Run: headless pygame with SDL's dummy video driver; simulated clock (each Clock.tick advances the game by its frame time, no real sleeping); random seed 0; keys injected as events and as key.get_pressed() state; no mouse input.
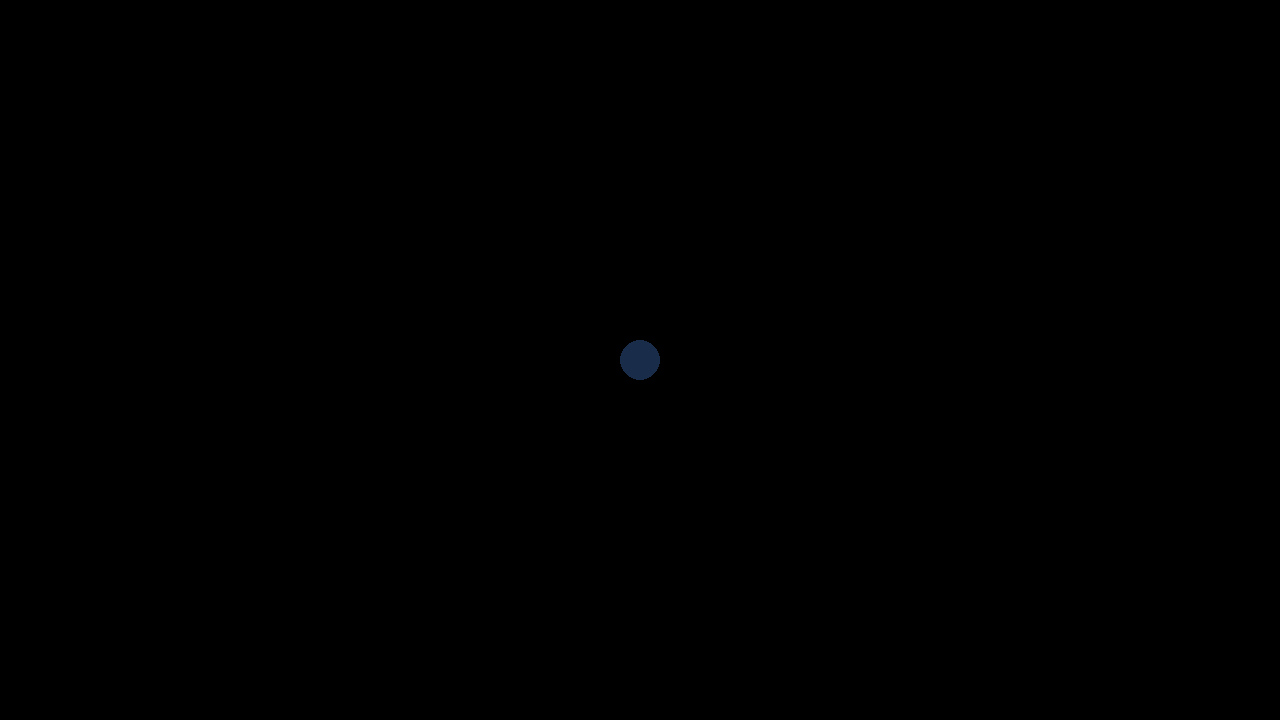
Frame 1 of 4 · flips 1–60 · no input
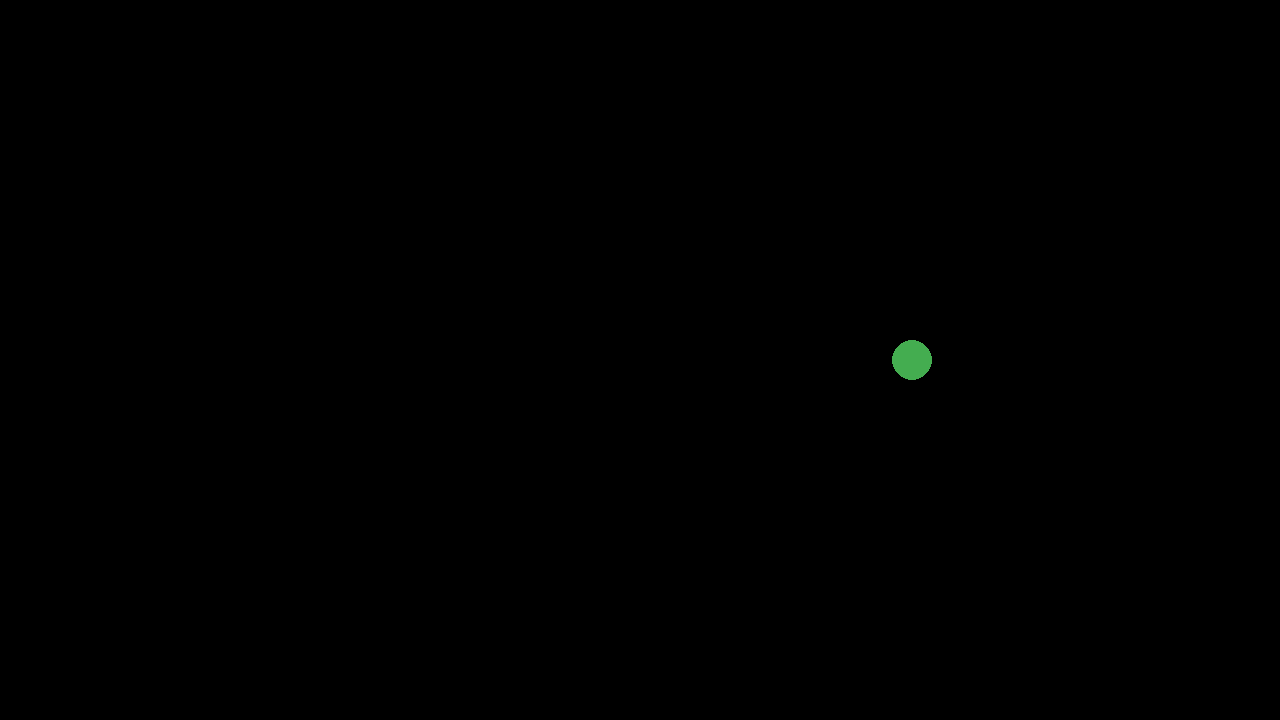
Frame 2 of 4 · flips 61–180 · tapped SPACE, RETURN · held RIGHT (→), D
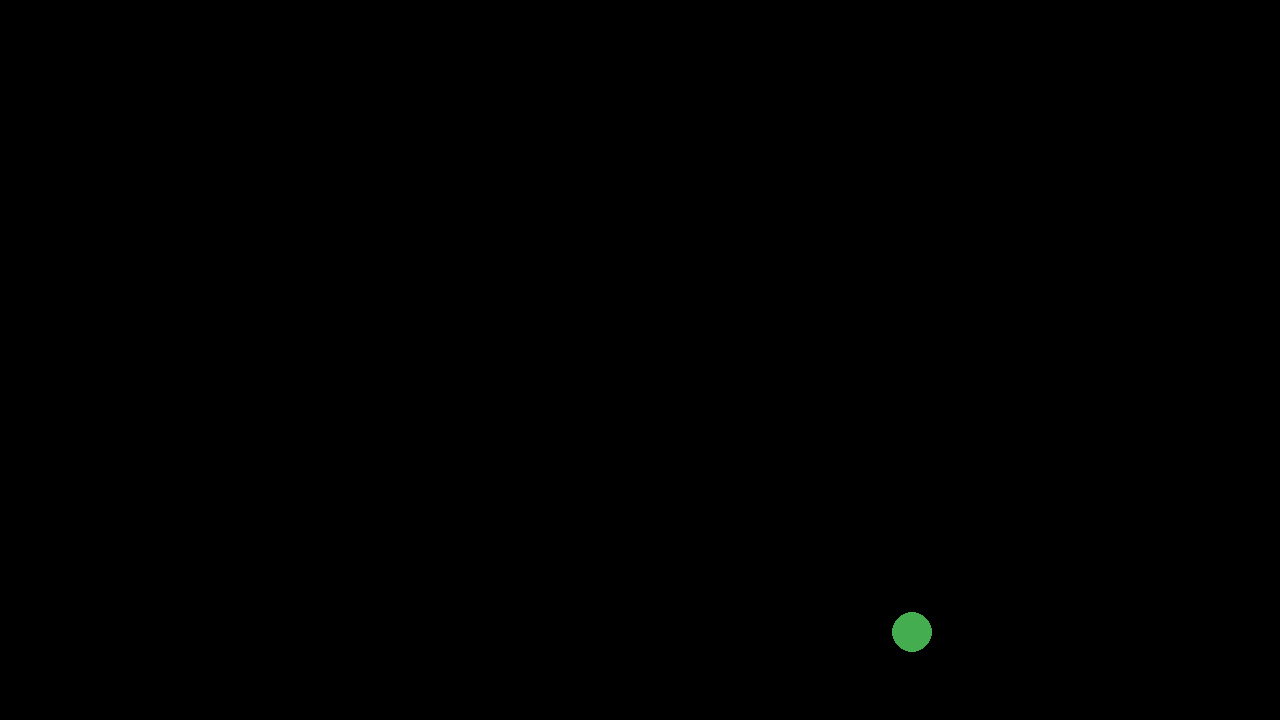
Frame 3 of 4 · flips 181–300 · held DOWN (↓), S
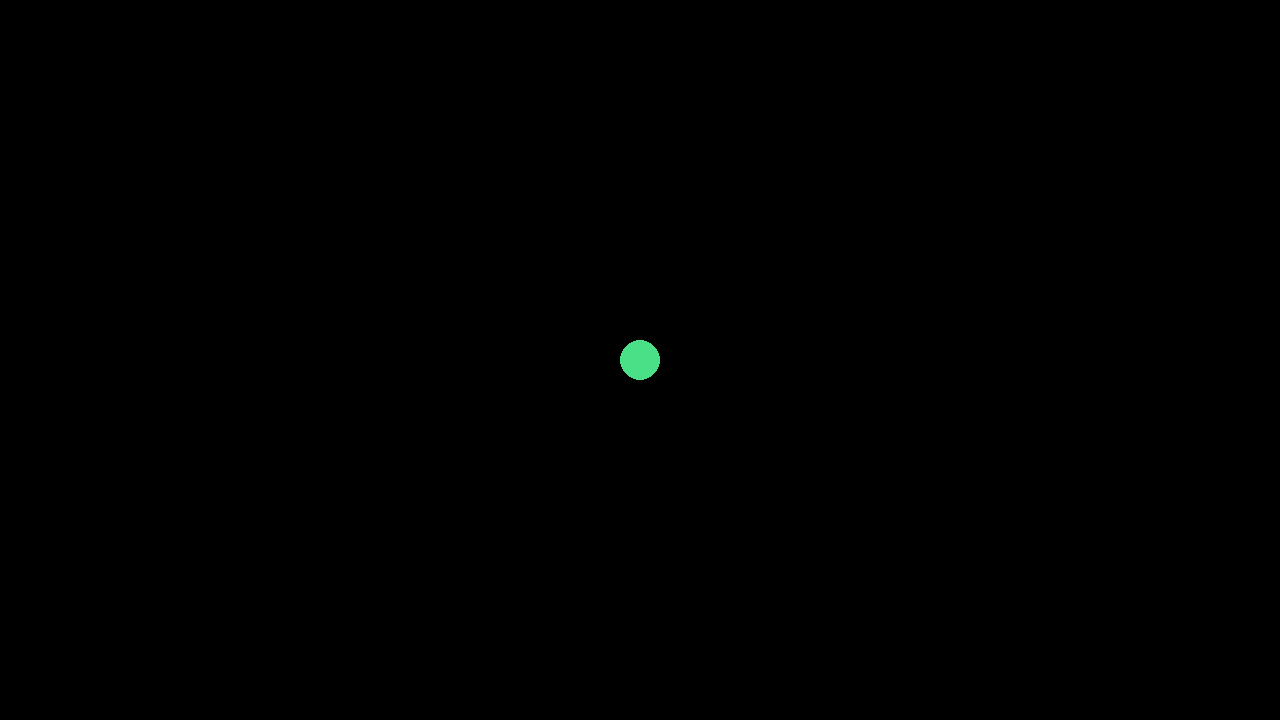
Frame 4 of 4 · flips 301–420 · held LEFT (←), A, UP (↑), W

The pygame program that drew these frames:

# Going to make this an iteration of "first-game" 
# Circle color palette maker thing
# Mousewheel should be RANDOM colors, perhaps L/R click should make brighter/dimmer?
# Spacebar will "leave" or "print" the circle in place and output RGB code

import pygame
import random
pygame.init ()

# Window
winx = 1280 # window X widgth
winy = 720 # window Y height
#win is a surface!
win = pygame.display.set_mode((winx,winy)) # makes the window
pygame.display.set_caption("Circle palette maker") # captions the window

# Game clock 
clock = pygame.time.Clock()
dt = 0

# Circle position and size/radius
object_pos = pygame.math.Vector2(win.get_width() / 2, win.get_height() / 2)
c_x = object_pos.x # circle x position 
c_y = object_pos.y # circle y position
c_radius = 20
c_vel = 175 

# Circle color variables
c_R = 25
c_G = 45
c_B = 75

# Function to randomly change circle color
def change_circle_color():
    global c_R, c_G, c_B
    c_R = max(5, min(c_R + random.randint(-25, 25), 255))
    c_G = max(5, min(c_G + random.randint(-25, 25), 255))
    c_B = max(5, min(c_B + random.randint(-25, 25), 255))
    return print("Circle color changed")

### Main game loop ###
run = True
while run:
    # Limits FPS to 60 - dt is delta time in seconds since last frame, used for
    # framerate-independent physics.
    dt = clock.tick(75) / 1000
   # pygame.time.delay(75) # delays 

    # Event-check loop
    for event in pygame.event.get(): 
        if event.type == pygame.QUIT:
            run = False
        elif event.type == pygame.MOUSEWHEEL:
            change_circle_color()
            print("Mouse")

    keys = pygame.key.get_pressed()

# Buttons being pushed and moving the circle + boundaries
    if keys[pygame.K_LEFT] and c_x > c_radius :
        c_x -= (c_vel * dt)
        change_circle_color()
    if keys[pygame.K_RIGHT] and c_x < winx - c_radius:
        c_x += (c_vel * dt)
        change_circle_color()
    if keys[pygame.K_UP] and c_y > c_radius :
        c_y -= (c_vel * dt)
    if keys[pygame.K_DOWN] and c_y < winy - c_radius:
        c_y += (c_vel * dt)

# Quit keys
    if keys[pygame.K_LCTRL] and keys[pygame.K_q]: 
        run = False

# vvvv Most of the drawing stuff vvvv

    win.fill((0, 0, 0)) # Background black

    pygame.draw.circle(win, (c_R, c_G, c_B), (c_x, c_y), c_radius) # drawing the main circle 


    pygame.display.flip() # updates the screen

pygame.quit
